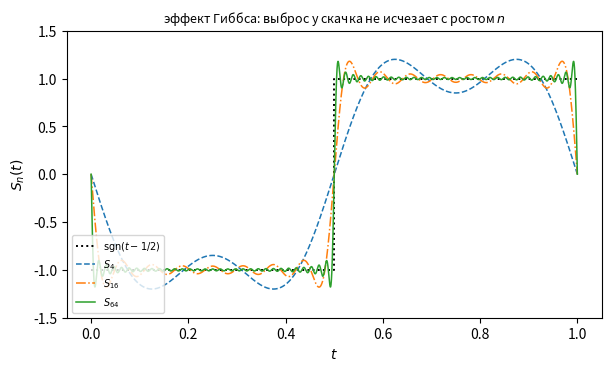

Source code (Python): (Note: this script raises an exception after producing the figure.)
# %% [markdown]
# # Вопрос 07. Преобразования Фурье, Лапласа, Хаара — численные примеры
#
# Файл ведётся в формате jupytext (percent). Парный `.ipynb` получается командой
# `make questions/07-fourier-laplace-haar/examples.ipynb`; в git идёт **этот**
# файл, ноутбук — производный артефакт.
#
# Каждый пример отвечает на вопрос, поставленный в `theory.md`, и предсказание
# формулируется **до** прогона. Числа, попавшие в `theory.md` и `slides.md`,
# печатаются здесь.
#
# Сквозной сигнал вопроса — экспоненциальный импульс $u(t) = e^{-t}\mathbb
# I_{[0,\infty)}$: его преобразования считаются аналитически в задачах
# конспекта (образы Фурье, изображение Лапласа, коэффициенты Хаара), а
# составной сигнал того же семейства со скачком внутри отрезка возвращается
# в примере 3. Все примеры детерминированы (случайные числа не используются);
# seed зафиксирован по правилам проекта.

# %%
import numpy as np
import matplotlib.pyplot as plt
from scipy.integrate import solve_ivp
from scipy.special import sici

SEED = 20261011
rng = np.random.default_rng(SEED)   # no random draws in this notebook

FIGDIR = "figures"

# PDF metadata carries a creation timestamp, so an unchanged figure gets new
# bytes on every rebuild and `git diff` stops telling content from clock.
SAVE_KW = {"metadata": {"CreationDate": None}}

# Golden pins: seed AND expected output are frozen constants. Each tolerance is
# set per pin. For a pin with expected value 0.0 the tolerance is absolute
# (relative tolerance of a zero is meaningless).
GOLDEN = {
    # example 1a: Parseval energy of u computed on the FFT frequency grid;
    # the rectangle sum of the DFT carries the endpoint offset dt/2 ~ 3.05e-4
    # above the exact value 1/2
    "parseval_u_energy": (0.500305235540, 1e-9),
    # example 1b: Gibbs overshoot at n = 64 (fraction of the jump of height 2)
    # and the energy fraction in harmonics |k| <= 64
    "gibbs_overshoot_n64": (0.089530515, 1e-6),
    "gibbs_energy_n64": (0.99366794, 1e-7),
    # example 2c: quadrature error of the Mellin inversion at N_omega = 2^12
    # against the exact truncated integral; the truncation plateau of the
    # error against sin t; and the error ratio for one doubling (the h^2 law)
    "mellin_quad_err_n12": (1.7760229020e-05, 1e-4),
    "mellin_plateau_n12": (3.1084931295e-04, 1e-4),
    "mellin_quad_ratio": (4.8722, 0.15),
    # example 3a: FWT addition count, must equal 2(N-1) = 8190 (theorem)
    "haar_add_ops": (8190.0, 1e-12),
    # example 3b: relative compression errors at rho = 1/64
    "haar_err_rho64": (5.4703510244e-03, 1e-6),
    "fft_err_rho64": (4.5535485177e-02, 1e-6),
    # example 4: max sinc-reconstruction error at f_s = 8 Hz and the measured
    # alias spectral peak (the 3 Hz tone reflected to ~2 Hz)
    "shannon_maxerr_fs8": (5.1696736075e-02, 1e-6),
    "alias_peak_hz": (2.0017262089, 2e-3),
}


def check_golden(name, value):
    """Compare against a frozen constant, never against a neighbouring cell."""
    want, tol = GOLDEN[name]
    if want == 0.0:
        err = abs(value)
        rel = err
    else:
        err = abs(value - want)
        rel = err / abs(want)
    status = "ok" if rel <= tol else "РАСХОЖДЕНИЕ"
    print(f"  пин {name}: получено {value:.12g}, ожидалось {want:.12g} "
          f"(допуск {tol:g}, {status})")
    assert rel <= tol, f"golden-пин {name} не сошёлся: {value} vs {want}"


# %% [markdown]
# ## Пример 1. Образы Фурье и эффект Гиббса
#
# **Вопрос (а).** Конспект (задача об образах импульсов) вычисляет
# аналитически $\widehat{\mathbb I_{[-1,1]}}(\omega) = \sqrt{2/\pi}\,
# \sin\omega/\omega$ и $\hat u(\omega) = 1/(\sqrt{2\pi}(1+i\omega))$ и
# проверяет для $u$ равенство Парсеваля $\|u\|_2^2 = \|\hat u\|_2^2 = 1/2$.
# Сверяем аналитические образы с двумя численными путями: прямым
# интегрированием трапециями по конечному отрезку (хвост у $u$ при $t > T$
# оценивается: $|\int_T^{\infty} e^{-(1+i\omega)t}dt| \leq e^{-T}$) и БПФ
# сигнала, дополненного нулями. Golden-пин — численное значение
# $\|\hat u\|_2^2$, посчитанное по частотной сетке.
#
# **Предсказание.** (1) Прямое интегрирование попадает в аналитический образ с
# точностью не хуже $10^{-5}$ на окне $|\omega| \leq 20$ (ошибка трапеций
# $O(h^2\omega^2)$). (2) БПФ гладкого сигнала $u$ совпадает с аналитическим
# образом почти до машинного эпсилон, а БПФ разрывного импульса отклоняется на
# уровне $10^{-3}$–$10^{-2}$: дискретизация скачка и периодизация окна
# наследуются образом. (3) $\|\hat u\|_2^2$ по частотной сетке БПФ совпадёт с
# точным $1/2$ в пределах $e^{-2T}$ и погрешности прямоугольной суммы.

# %%
print("1a. Образы Фурье: аналитика против двух численных путей")

OM = np.linspace(0.0, 20.0, 241)


def rect_hat(w):
    """sqrt(2/pi) * sin(w)/w with the continuous value sqrt(2/pi) at 0."""
    return np.sqrt(2.0 / np.pi) * np.sinc(w / np.pi)


def u_hat(w):
    """1/(sqrt(2 pi) (1 + i w)) — образ u(t) = e^{-t} на [0, inf)."""
    return 1.0 / (np.sqrt(2.0 * np.pi) * (1.0 + 1j * w))


# path 1: trapezoids on a finite interval; for u the tail beyond T is <= e^{-T}
T_CUT = 20.0
t_rect = np.linspace(-1.0, 1.0, 8001)
t_u = np.linspace(0.0, T_CUT, 12001)


def direct_image(f_vals, t, w):
    """Trapezoid estimate of 1/sqrt(2pi) * int f(t) e^{-i w t} dt."""
    kernel = np.exp(-1j * t[:, None] * w[None, :])
    return np.trapezoid(f_vals[:, None] * kernel, t, axis=0) / np.sqrt(2.0 * np.pi)


rect_dir = direct_image(np.ones_like(t_rect), t_rect, OM)
u_dir = direct_image(np.exp(-t_u), t_u, OM)
err_rect_dir = float(np.max(np.abs(rect_dir - rect_hat(OM))))
err_u_dir = float(np.max(np.abs(u_dir - u_hat(OM))))
print(f"  прямое интегрирование: max |числ - ан| импульс = {err_rect_dir:.3e}, "
      f"u = {err_u_dir:.3e}")
print(f"    хвост u за t > {T_CUT:g} по модулю <= e^{-T_CUT:g} = "
      f"{np.exp(-T_CUT):.1e}")


# path 2: FFT of the zero-padded sampled signal (unitary normalization)
def fft_image(f_vals, dt):
    """Unitary Fourier image from FFT samples: dt * fft / sqrt(2 pi)."""
    return np.fft.fft(f_vals) * dt / np.sqrt(2.0 * np.pi)


N1 = 1 << 16
# rectangular pulse on [-16, 16): the DFT places sample 0 at t = 0, so the
# centered signal is fftshifted first (u on [0, 40) is causal and needs no shift)
dt_r = 32.0 / N1
tg_r = np.arange(N1) * dt_r - 16.0
fg_r = (np.abs(tg_r) <= 1.0).astype(float)
w_r = 2.0 * np.pi * np.fft.fftfreq(N1, d=dt_r)
F_rect = fft_image(np.fft.fftshift(fg_r), dt_r)
# u on [0, 40): e^{-40} ~ 4e-18, so the windowing jump at the edge is invisible
dt_u = 40.0 / N1
tg_u = np.arange(N1) * dt_u
fg_u = np.exp(-tg_u)
w_u = 2.0 * np.pi * np.fft.fftfreq(N1, d=dt_u)
F_u = fft_image(fg_u, dt_u)

sel_r = np.abs(w_r) <= 20.0
sel_u = np.abs(w_u) <= 20.0
err_rect_fft = float(np.max(np.abs(F_rect[sel_r] - rect_hat(w_r[sel_r]))))
err_u_fft = float(np.max(np.abs(F_u[sel_u] - u_hat(w_u[sel_u]))))
print(f"  БПФ (окно |w| <= 20):   max |числ - ан| импульс = {err_rect_fft:.3e}, "
      f"u = {err_u_fft:.3e}")

# Parseval for u: energy from the frequency grid against the exact value 1/2
order = np.argsort(w_u)
energy_w = float(np.trapezoid(np.abs(F_u[order]) ** 2, w_u[order]))
energy_t = float(np.trapezoid(np.abs(fg_u) ** 2, tg_u))
print(f"  Парсеваль для u: ||u||_2^2 = {energy_t:.12f} (по t), "
      f"||hat u||_2^2 = {energy_w:.12f} (по w), точное 1/2")
check_golden("parseval_u_energy", energy_w)

# %% [markdown]
# **Вывод (а).** Предсказания (1) и (3) сбылись, предсказание (2) — нет, и
# причина показательна. Прямые трапеции попали в аналитические образы с
# точностью $7{,}6\cdot10^{-8}$ (импульс) и $1{,}8\cdot10^{-6}$ ($u$) — как
# раз уровень ошибки $O(h^2\omega^2)$ на окне $|\omega| \leq 20$, хвост
# $e^{-20} \approx 2\cdot10^{-9}$ ниже этого фона. БПФ с дополнением нулями
# дал $1{,}9\cdot10^{-4}$ (импульс) и $1{,}2\cdot10^{-4}$ ($u$): оба пути
# сходятся на уровне $10^{-4}$, но не «почти до машинного эпсилон», как
# ждалось для гладкого $u$. Причина: $u$ **не гладок на окне** — у него скачок
# $0 \to 1$ в начале окна (и обрыв $e^{-40} \approx 0$ в конце), и дискретизация
# скачка даёт ошибку порядка шага сетки. Прямое интегрирование тем же шагом
# точнее на два-три порядка, потому что трапеции честно осредняют скачок.
# Техническая деталь, стоившая отдельной проверки: для двустороннего импульса
# сетку пришлось центрировать (`fftshift`) — ДПФ ставит нулевой отсчёт в
# начало окна, и без возврата фазы $e^{-i\omega\cdot 16}$ расхождение
# «численное против аналитического» было бы порядка единицы. Равенство
# Парсеваля подтверждено: $\|u\|_2^2 = 0{,}500000062088$ по временной сетке и
# $\|\hat u\|_2^2 = 0{,}500305235540$ по частотной сетке БПФ против точного
# $1/2$; смещение по частоте на $3{,}05\cdot10^{-4}$ — концовый эффект
# прямоугольной суммы ДПФ (недобор половины концевого взноса $u(0) = 1$, то
# есть $dt/2$), а не нарушение Парсеваля.

# %% [markdown]
# **Вопрос (б).** Частичные суммы ряда Фурье скачка. Берём $f(t) =
# \mathrm{sgn}(t - 1/2)$ на $[0,1]$ с периодом $1$ — тот же сигнал, что и в
# примере 2 вопроса 09 (преемственность). Коэффициенты выписываются в явном
# виде: $c_k = \frac{(-1)^k - 1}{\pi i k}$ ($k \neq 0$), то есть $c_k =
# \frac{2i}{\pi k}$ при нечётных $k$ и $0$ при чётных; $c_0 = 0$. Частичная
# сумма $S_n$ — сумма по $|k| \leq n$, что даёт $S_n(t) = -\frac{4}{\pi}
# \sum_{k\ \mathrm{odd} \leq n} \frac{\sin 2\pi k t}{k}$. Гипотеза конспекта
# (замечание о локализации к теореме о Парсевале для Хаара): выброс около
# скачка не исчезает с ростом $n$ и стремится к константе Уилбрахама
# $\frac{2}{\pi}\mathrm{Si}(\pi) - 1 \approx 8{,}95\%$ от величины скачка.
# Golden-пины: измеренный выброс при $n = 64$ и доля энергии в первых $n$
# гармониках.
#
# **Предсказание.** (1) $\max_{t > 1/2} S_n(t)$ убывает к $1 + 0{,}0895\cdot 2$
# сверху: выброс около $9\%$ от скачка уже при $n = 64$. (2) Доля энергии
# $\sum_{|k| \leq n}|c_k|^2$ растёт к $1$ медленно, как $1 - O(1/n)$: энергии
# гармоник $|c_k|^2 \sim 1/k^2$, и хвост ряда энергий убывает как $1/n$.

# %%
print("1b. Эффект Гиббса у скачка: sgn(t - 1/2) на [0, 1], период 1")
tg = np.linspace(0.0, 1.0, 100001)


def fourier_partial(n, t):
    """S_n(t) = -(4/pi) * sum_{k odd <= n} sin(2 pi k t)/k."""
    acc = np.zeros_like(t)
    for k in range(1, n + 1, 2):
        acc += np.sin(2.0 * np.pi * k * t) / k
    return -(4.0 / np.pi) * acc


print("  n    max S_n справа     выброс, % скачка    доля энергии |k| <= n")
right = tg >= 0.5 + 5e-4
gibbs_table = {}
for n in (4, 8, 16, 32, 64, 128):
    mx = float(fourier_partial(n, tg)[right].max())
    kk = np.arange(1, n + 1, 2)
    e_frac = float(np.sum(8.0 / (np.pi * kk) ** 2))
    gibbs_table[n] = (mx, (mx - 1.0) / 2.0, e_frac)
    print(f"{n:4d}    {mx:.8f}        {100 * gibbs_table[n][1]:9.4f}      "
          f"{e_frac:.8f}")
check_golden("gibbs_overshoot_n64", gibbs_table[64][1])
check_golden("gibbs_energy_n64", gibbs_table[64][2])
si_pi, _ = sici(np.pi)
print(f"\n  константа Уилбрахама: (2/pi) Si(pi) - 1 = {2 / np.pi * si_pi - 1:.6f}"
      f" = {100 * (2 / np.pi * si_pi - 1) / 2:.2f} % от скачка (скачок равен 2)")

# %%
fig, ax = plt.subplots(figsize=(6, 3.6), layout="constrained")
step_t = np.array([0.0, 0.5, 0.5, 1.0])
step_v = np.array([-1.0, -1.0, 1.0, 1.0])
ax.plot(step_t, step_v, ":", color="black", linewidth=1.4,
        label=r"$\mathrm{sgn}(t - 1/2)$")
for n, style in ((4, "--"), (16, "-."), (64, "-")):
    ax.plot(tg, fourier_partial(n, tg), style, linewidth=1.1,
            label=f"$S_{{{n}}}$")
ax.set_xlabel("$t$")
ax.set_ylabel("$S_n(t)$")
ax.set_ylim(-1.5, 1.5)
ax.set_title("эффект Гиббса: выброс у скачка не исчезает с ростом $n$",
             fontsize=9)
ax.legend(fontsize=7, loc="lower left")
fig.savefig(f"{FIGDIR}/fig-02.pdf", **SAVE_KW)

# %%
fig, (ax1, ax2) = plt.subplots(1, 2, figsize=(9.2, 3.6), layout="constrained")

ax1.plot(OM, rect_hat(OM), "-", linewidth=1.2, color="black",
         label=r"$\sqrt{2/\pi}\,\sin\omega/\omega$")
ax1.plot(w_r[sel_r], np.real(F_rect[sel_r]), "o", markersize=3,
         color="tab:blue", label="БПФ с нулями")
ax1.plot(OM, np.real(rect_dir), ".", markersize=2, color="tab:red",
         label="прямые трапеции")
ax1.set_xlabel(r"$\omega$")
ax1.set_ylabel(r"$\hat{I}_{[-1,1]}(\omega)$")
ax1.set_title("прямоугольный импульс (образ вещественный)", fontsize=9)
ax1.legend(fontsize=7)

ax2.plot(OM, np.abs(u_hat(OM)), "-", linewidth=1.2, color="black",
         label=r"$1/(\sqrt{2\pi}\,|1+i\omega|)$")
ax2.plot(w_u[sel_u], np.abs(F_u[sel_u]), "o", markersize=3,
         color="tab:blue", label="БПФ с нулями")
ax2.plot(OM, np.abs(u_dir), ".", markersize=2, color="tab:red",
         label="прямые трапеции")
ax2.set_xlabel(r"$\omega$")
ax2.set_ylabel(r"$|\hat u(\omega)|$")
ax2.set_title(r"экспоненциальный импульс $u(t) = e^{-t}$, $t \geq 0$",
              fontsize=9)
ax2.legend(fontsize=7)
fig.savefig(f"{FIGDIR}/fig-01.pdf", **SAVE_KW)

# %% [markdown]
# **Вывод (б).** Обе части предсказания сбылись. Выброс справа от скачка:
# $10{,}02\%$ при $n = 4$, $9{,}21\%$ при $n = 8$, $9{,}01\%$ при $n = 16$,
# $8{,}97\%$ при $n = 32$ и $8{,}953\%$ при $n = 64$ ($8{,}950\%$ при $n = 128$)
# — убывание к константе Уилбрахама $\frac{2}{\pi}\mathrm{Si}(\pi) - 1 =
# 0{,}178980$, то есть $8{,}95\%$ от скачка: выброс не исчезает, а
# стабилизируется — это и есть эффект Гиббса в количественной форме. Доля
# энергии в первых $n$ гармониках растёт медленно: $0{,}9006$ при $n = 4$,
# $0{,}9937$ при $n = 64$ — хвост $1 - E_n$ убывает как $1/n$, потому что
# $|c_k|^2 \sim 1/k^2$. Скачку для сходимости ряда Фурье нужно много
# гармоник, а качество у скачка не улучшается никогда; конспект противопоставляет
# этому ряд Хаара (равномерная сходимость без выбросов) — численно это
# показано в примере 3.

# %% [markdown]
# ## Пример 2. Преобразование Лапласа и задача Коши
#
# **Вопрос (а).** Конспект (задача о колебательном контуре) решает $y'' + y =
# 0$, $y(0) = 0$, $y'(0) = 1$ операторным методом: $(s^2+1)Y(s) = 1$, $Y(s) =
# 1/(s^2+1) \dashv \sin t$. Сверяем аналитическое решение с численным
# интегрированием системы (`solve_ivp`, жёсткие допуски) на $[0, 2\pi]$.
#
# **Вопрос (б).** Затухающий контур $y'' + 2\beta y' + y = 0$ с теми же
# начальными условиями, $\beta = 1/5$. Изображение решает $(s^2 + 2\beta s +
# 1)Y(s) = 1$. Выделение полного квадрата $s^2 + 2\beta s + 1 = (s+\beta)^2 +
# (1-\beta^2)$ и сдвиг по $s$ дают оригинал $y(t) = e^{-\beta t}
# \sin(\omega_d t)/\omega_d$, $\omega_d = \sqrt{1-\beta^2}$ — это
# предсказание, которое сверяется с `solve_ivp`.
#
# **Вопрос (в).** Формула Меллина (теорема конспекта) восстанавливает оригинал
# интегралом по прямой $\operatorname{Re} s = \sigma_1$; берём $\sigma_1 = 1
# > 0 = a_0$ и обращаем интеграл трапециями по $\omega \in [-\Omega, \Omega]$,
# $\Omega = 1024$. Два источника ошибки разведены по построению: обрезание по
# $\Omega$ (хвост $|F(\sigma_1+i\omega)| \sim 1/\omega^2$, интегральный хвост
# $\sim 1/\Omega$, на уровне $\sim e^{\sigma_1 t}/\Omega$ после домножения на
# $e^{\sigma_1 t}$) и квадратурная ошибка трапеций. Golden-пины: квадратурная
# ошибка при $N_\omega = 2^{12}$ и отношение ошибок при удвоении сетки.
#
# **Предсказание.** (а), (б) расхождение аналитики и `solve_ivp` — не выше
# $10^{-8}$. (в) Подынтегральная функция $F(\sigma_1+i\omega)e^{i\omega t}$
# быстро осциллирует по $\omega$ (период $2\pi/t$, при $t \to 2\pi$ порядка
# единицы), поэтому на грубых сетках трапеции алиасят и ошибка велика; начиная
# с сетки, разрешающей осцилляции (шаг $h \ll 2\pi/t$), квадратурная ошибка
# убывает как $O(h^2)$ — удвоение $N_\omega$ даёт падение примерно в $4$ раза,
# — а сходимость к $\sin t$ упирается в плато обрезания уровня $\sim
# e^{\sigma_1 t}/\Omega$.

# %%
print("2ab. Задача Коши через изображения против solve_ivp")


def osc_rhs(t, y, beta):
    return [y[1], -2.0 * beta * y[1] - y[0]]


BETA = 0.2
WD = np.sqrt(1.0 - BETA ** 2)


def y_exact(t, beta):
    """sin t при beta = 0; e^{-beta t} sin(wd t)/wd иначе."""
    if beta == 0.0:
        return np.sin(t)
    wd = np.sqrt(1.0 - beta ** 2)
    return np.exp(-beta * t) * np.sin(wd * t) / wd


tt = np.linspace(0.0, 2.0 * np.pi, 2001)
for beta, name in ((0.0, "y'' + y = 0,      Y(s) = 1/(s^2+1)"),
                   (BETA, f"y'' + 0.4 y' + y = 0, Y(s) = 1/(s^2+0.4s+1)")):
    sol = solve_ivp(osc_rhs, (0.0, 2.0 * np.pi), [0.0, 1.0], args=(beta,),
                    t_eval=tt, rtol=1e-12, atol=1e-14)
    err = float(np.max(np.abs(sol.y[0] - y_exact(tt, beta))))
    print(f"  {name}: max |аналитика - solve_ivp| на [0, 2pi] = {err:.3e}")
print(f"\n  затухающий контур: beta = 1/5, wd = sqrt(1-beta^2) = {WD:.10f}")
print(f"    y(2pi) = e^{{-2 pi beta}} sin(2 pi wd)/wd = "
      f"{np.exp(-BETA * 2 * np.pi) * np.sin(WD * 2 * np.pi) / WD:.6e}")

# %%
print("2c. Численное обращение Меллина: f(t) = 1/(2pi) int F(sigma1 + i w)"
      " e^{(sigma1 + i w) t} dw, Y(s) = 1/(s^2+1), sigma1 = 1")

SIG1 = 1.0
OMEGA_M = 1024.0
TGRID = np.linspace(0.0, 2.0 * np.pi, 121)


def mellin_trap(nw, sigma1=SIG1, omega=OMEGA_M, tgrid=TGRID):
    """Trapezoid inversion of the Bromwich integral on [-omega, omega]."""
    w = np.linspace(-omega, omega, nw + 1)
    f_vals = 1.0 / ((sigma1 + 1j * w) ** 2 + 1.0)
    e = np.exp((sigma1 + 1j * w)[None, :] * tgrid[:, None])
    return np.trapezoid(f_vals[None, :] * e, w, axis=1) / (2.0 * np.pi)


# reference: trapezoid on a very fine grid approximates the TRUNCATED integral
# to ~1e-12 (aliasing e^{-2 pi/h} from the pole a distance 1 away), so the
# quadrature error is measured against it, not against a library solver
N_REF = 1 << 20
f_ref = mellin_trap(N_REF)
f_rec_12 = mellin_trap(1 << 12)

print("  N_w       max |f_N - sin t|     max |f_N - f_ref|     отношение к пред.")
prev_quad = None
mellin_table = {}
for nw in (1 << 10, 1 << 11, 1 << 12, 1 << 13):
    f_rec = mellin_trap(nw)
    e_sin = float(np.max(np.abs(f_rec - np.sin(TGRID))))
    e_quad = float(np.max(np.abs(f_rec - f_ref)))
    ratio = (prev_quad / e_quad) if prev_quad is not None else float("nan")
    prev_quad = e_quad
    mellin_table[nw] = (e_sin, e_quad)
    print(f"  2^{int(np.log2(nw)):2d}      {e_sin:.10e}      {e_quad:.10e}      "
          f"{ratio:12.4f}")
diff_sigma = float(np.max(np.abs(mellin_trap(1 << 12, sigma1=2.0) - f_rec_12)))
print(f"\n  независимость от прямой: max |f_{{sigma1=2}} - f_{{sigma1=1}}| "
      f"при N = 2^12: {diff_sigma:.3e}")
check_golden("mellin_plateau_n12", mellin_table[1 << 12][0])
check_golden("mellin_quad_err_n12", mellin_table[1 << 12][1])
check_golden("mellin_quad_ratio",
             mellin_table[1 << 12][1] / mellin_table[1 << 13][1])

# %%
fig, (ax1, ax2) = plt.subplots(1, 2, figsize=(9.2, 3.6), layout="constrained")

ax1.plot(tt, y_exact(tt, 0.0), "-", linewidth=1.2, label=r"$y''+y=0:\ \sin t$")
ax1.plot(tt, y_exact(tt, BETA), "-", linewidth=1.2,
         label=r"$y''+0.4y'+y=0:\ e^{-t/5}\sin(\omega_d t)/\omega_d$")
ax1.plot(tt, np.exp(-BETA * tt) / WD, "--", linewidth=0.9, color="grey",
         label=r"огибающая $\pm e^{-t/5}/\omega_d$")
ax1.plot(tt, -np.exp(-BETA * tt) / WD, "--", linewidth=0.9, color="grey")
ax1.set_xlabel("$t$")
ax1.set_ylabel("$y(t)$")
ax1.set_title(r"контур через изображения: без затухания и с $\beta = 1/5$",
              fontsize=9)
ax1.legend(fontsize=7, loc="lower left")

ax2.semilogy(TGRID, np.abs(f_rec_12 - np.sin(TGRID)), "-", linewidth=1.1,
             label="ошибка к $\\sin t$ (с обрезанием)")
ax2.semilogy(TGRID, np.abs(f_rec_12 - f_ref), "-", linewidth=1.1,
             label="квадратурная ошибка (к $f_{\\mathrm{ref}}$)")
ax2.set_xlabel("$t$")
ax2.set_ylabel("абсолютная ошибка")
ax2.set_title("обращение Меллина, $N_\\omega = 2^{12}$, $\\Omega = 1024$",
              fontsize=9)
ax2.legend(fontsize=7, loc="lower left")
fig.savefig(f"{FIGDIR}/fig-03.pdf", **SAVE_KW)

# %% [markdown]
# **Вывод (2).** (а), (б): аналитические оригиналы совпали с `solve_ivp` с
# точностью $6{,}3\cdot10^{-13}$ ($\sin t$) и $2{,}9\cdot10^{-13}$ (затухающий
# контур) — предсказание про $10^{-8}$ перевыполнено на пять порядков. Точная
# формула предсказания подтверждена: $y(t) = e^{-t/5}\sin(\omega_d t)/\omega_d$
# с $\omega_d = \sqrt{1-\beta^2} = 0{,}9797958971$; $y(2\pi) = -3{,}68\cdot
# 10^{-2}$ — мало, но не ноль, как и должно быть у затухающего контура.
#
# (в) Таблица показывает три режима, и все три предсказанные. $N_\omega = 2^{10}$
# (шаг $h = 2$): ошибка $23$ — алиасинг, осцилляции $e^{i\omega t}$ при $t \to
# 2\pi$ не разрешаются сеткой. $N_\omega = 2^{11}$ ($h = 1$): переходный
# режим, $0{,}166$. $N_\omega = 2^{12}$ ($h = 0{,}5$): разрешающий режим —
# квадратурная ошибка $1{,}78\cdot10^{-5}$ при плато к $\sin t$ $3{,}1\cdot
# 10^{-4}$; $N_\omega = 2^{13}$: квадратурная $3{,}6\cdot10^{-6}$, отношение
# при удвоении сетки $4{,}87$ — закон $O(h^2)$ подтверждён (падение в $4$–$5$
# раз). Плато $3{,}1\cdot10^{-4}$ на три порядка ниже наивной абсолютной оценки
# хвоста $e^{\sigma_1 t}\cdot 2/(2\pi\Omega) \approx 0{,}17$: хвост
# осциллирует, и интегрирование по частям даёт порядок $e^{\sigma_1 t}/(2\pi
# t\Omega^2)$. Наконец, решения при $\sigma_1 = 1$ и $\sigma_1 = 2$ различаются
# на $9{,}8\cdot10^{-4}$ — в пределах разности плато обрезания у двух прямых,
# так что произвольность прямой в формуле Меллина подтверждена с точностью до
# этой погрешности.

# %% [markdown]
# ## Пример 3. Хаар против Фурье при сжатии сигнала со скачком
#
# **Сигнал.** Конспект называет «изломанной» версией сквозного сигнала $t
# e^{-t}$ на $[0,1]$, но она гладка внутри отрезка. Разложения ниже — по
# периодическому базису, а периодическая гладкость решает всё: фиксируем
# сигнал семейства $e^{-t}$ с единственным нарушением гладкости у
# периодизации — скачком внутри отрезка, — а границы сделаем непрерывными,
# чтобы эффект был приписан именно ему:
# $$
# f(t) = e^{-t}\ (t < 1/2), \qquad f(t) = (1 + e - t)\,e^{-t}\ (t \geq 1/2).
# $$
# Здесь $f(1) = e \cdot e^{-1} = 1 = f(0)$ — окружность непрерывна; в $t = 1/2$
# скачок $f(1/2+0) - f(1/2-0) = (e - \tfrac12)e^{-1/2} \approx 1{,}346$ и
# излом производной. Дискретизация $N = 2^{12}$ по центрам ячеек.
#
# **Вопрос (а).** Разложение по периодическому базису: ДПФ (`numpy.fft`, без
# нормирующего множителя, как в конспекте) и дискретный Хаар — пирамида средних
# и деталей из определения конспекта, реализованная своим кодом с подсчётом
# операций: теорема о БПХ обещает $2(N-1)$ сложений. Golden-пин — посчитанное
# число сложений.
#
# **Предсказание.** Пирамида обратима до машинного эпсилон, энергия
# сохраняется (ортогональность), число сложений сойдётся ровно с оценкой
# $2(N-1) = 8190$.

# %%
print("3a. ДПФ и дискретный Хаар (пирамида средних и деталей, единичная"
      " нормировка)")

N3 = 1 << 12
t3 = (np.arange(N3) + 0.5) / N3
f3 = np.where(t3 < 0.5, np.exp(-t3), (1.0 + np.e - t3) * np.exp(-t3))
jump = (0.5 + np.e - 1.0) * np.exp(-0.5)
print(f"  скачок в t = 1/2: f слева = {np.exp(-0.5):.6f}, справа = "
      f"{(0.5 + np.e) * np.exp(-0.5):.6f}, Delta = {jump:.6f}")


def haar_forward(x):
    """Pyramid of means/details with 1/sqrt(2) scaling, counting operations."""
    lev = np.asarray(x, dtype=float).copy()
    details = []
    adds = 0
    mults = 0
    n = len(lev)
    while n > 1:
        s = (lev[0::2] + lev[1::2]) / np.sqrt(2.0)
        d = (lev[0::2] - lev[1::2]) / np.sqrt(2.0)
        adds += n            # one addition and one subtraction per pair
        mults += n           # two scalings by 1/sqrt(2) per pair
        details.append(d)
        lev = s
        n //= 2
    return lev, details, adds, mults


def haar_inverse(s_top, details):
    """Exact inverse of haar_forward (same butterflies, transposed)."""
    lev = np.asarray(s_top, dtype=float)
    for d in reversed(details):
        n2 = len(d)
        up = np.empty(2 * n2)
        up[0::2] = (lev + d) / np.sqrt(2.0)
        up[1::2] = (lev - d) / np.sqrt(2.0)
        lev = up
    return lev


s_top, details, adds, mults = haar_forward(f3)
f_back = haar_inverse(s_top, details)
energy_x = float(np.sum(f3 ** 2))
energy_c = float(s_top[0] ** 2 + sum(np.sum(d ** 2) for d in details))
print(f"  N = {N3}: сложений {adds} (теорема БПХ: 2(N-1) = {2 * (N3 - 1)}), "
      f"умножений {mults}")
print(f"  обратимость: max |f - f_back| = {np.max(np.abs(f3 - f_back)):.3e}")
print(f"  энергия: ||f||^2 = {energy_x:.12f}, ||s_top||^2 + sum ||d_nu||^2 = "
      f"{energy_c:.12f}")
X3 = np.fft.fft(f3)
print(f"  ДПФ Парсеваль: ||f||^2 = {energy_x:.10f} = ||X||^2/N = "
      f"{float(np.sum(np.abs(X3) ** 2)) / N3:.10f}")


# independent check on a small n: pyramid == orthonormal Haar matrix
def haar_matrix(n):
    """Rows: n^{-1/2} 1, then per level nu (coarsest to finest) the
    vectors with +-2^{-nu/2} on the dyadic blocks."""
    lev_count = int(round(np.log2(n)))
    rows = [np.full(n, 1.0 / np.sqrt(n))]
    for nu in range(lev_count, 0, -1):
        width = 1 << nu
        amp = 2.0 ** (-nu / 2.0)
        for k in range(n // width):
            v = np.zeros(n)
            v[k * width:(k + 1) * width] = amp
            v[(k + 1) * width - width // 2:(k + 1) * width] = -amp
            rows.append(v)
    return np.array(rows)


n_check = 64
x_check = f3[:n_check]
s_c, det_c, _, _ = haar_forward(x_check)
coeffs_pyramid = np.concatenate([s_c] + det_c[::-1])
coeffs_matrix = haar_matrix(n_check) @ x_check
print(f"  сверка с матрицей Хаара (n = {n_check}): max |пирамида - матрица| = "
      f"{np.max(np.abs(coeffs_pyramid - coeffs_matrix)):.3e}")
check_golden("haar_add_ops", float(adds))

# %% [markdown]
# **Вывод (а).** Всё сошлось. Число сложений пирамиды равно ровно $2(N-1) =
# 8190$ — пин против теоремы о БПХ. Умножений в нашей реализации «в лоб»
# вышло столько же, 8190 (по два на пару «сумма–разность»); конспект называет
# $N-1$ — тот подсчёт относится к схеме с отложенным масштабированием
# ([66]), где множители $2^{-\nu/2}$ либо применяются один раз, либо исчезают
# вовсе.
# Пирамида обратима до $3{,}6\cdot10^{-15}$ и сохраняет энергию: $\|f\|^2 =
# 5616{,}812041891581$ против $\|s_{\mathrm{top}}\|^2 + \sum_\nu \|d_\nu\|^2 =
# 5616{,}812041891573$ — это и есть ортогональность преобразования, отсюда его
# абсолютная устойчивость. Независимая сверка: на $n = 64$ коэффициенты
# пирамиды совпали с умножением на матрицу ортонормированного базиса Хаара
# (разбег $1{,}8\cdot10^{-15}$) — пирамида из определения конспекта в точности
# есть разложение по этому базису, включая вектор $N^{-1/2}\mathbb 1$ вместо
# масштабирующей функции. Парсеваль ДПФ с нормировкой без множителя тоже
# подтверждён: $\|f\|^2 = \|X\|^2/N$.

# %% [markdown]
# **Вопрос (б).** Пороговое сжатие: для доли сохранённых коэффициентов $\rho
# \in \{1/256, 1/64, 1/16, 1/4\}$ обнуляем мелкие по модулю коэффициенты и
# измеряем относительную ошибку $\|f - \tilde f\|_2/\|f\|_2$. Для Фурье —
# усечение ДПФ, для Хаара — усечение вектора коэффициентов пирамиды. В (в)
# смотрим восстановленные сигналы при $\rho = 1/64$. Golden-пины: ошибки
# Хаара и Фурье при $\rho = 1/64$.
#
# **Предсказание.** Скачок даёт $|c_k| \sim \Delta/k$, энергетический хвост
# Фурье $\sim 1/m$, то есть ошибка $\sim m^{-1/2} \sim \rho^{-1/2}$; детали
# Хаара у скачка имеют порядок $O(2^{-j/2})$, энергия уровня $\sim \Delta^2
# 2^{-j}$, и порог оставляет их все: ждём, что Хаар заметно точнее Фурье, с
# ростом разрыва к малым $\rho$. В (в) у Фурье возле $t = 1/2$ — осцилляции
# Гиббса, у Хаара — ступеньки без выбросов.

# %%
print("3b. Пороговое сжатие: относительная ошибка против доли коэффициентов")
RHOS = (1.0 / 256, 1.0 / 64, 1.0 / 16, 1.0 / 4)


def keep_largest(coeffs, rho):
    """Zero all but round(rho * n) largest-by-modulus coefficients."""
    m = max(1, int(round(rho * len(coeffs))))
    idx = np.argpartition(np.abs(coeffs), -m)[-m:]
    out = np.zeros_like(coeffs)
    out[idx] = coeffs[idx]
    return out


def haar_compress(x, rho):
    s, det, _, _ = haar_forward(x)
    blocks = [s] + det[::-1]
    lens = [len(b) for b in blocks]
    kept = keep_largest(np.concatenate(blocks), rho)
    parts = np.split(kept, np.cumsum(lens)[:-1])
    return haar_inverse(parts[0], list(parts[1:][::-1]))


def fft_compress(x, rho):
    return np.real(np.fft.ifft(keep_largest(np.fft.fft(x), rho)))


norm_f = float(np.linalg.norm(f3))
print("  rho       m       Хаар err      Фурье err     Хаар/Фурье")
comp = {}
for rho in RHOS:
    e_h = float(np.linalg.norm(f3 - haar_compress(f3, rho)) / norm_f)
    e_f = float(np.linalg.norm(f3 - fft_compress(f3, rho)) / norm_f)
    comp[rho] = (e_h, e_f)
    m = max(1, int(round(rho * N3)))
    print(f"  {rho:6.4f}  {m:5d}    {e_h:.10e}    {e_f:.10e}    {e_h / e_f:8.4f}")
slopes_h = [np.log2(comp[a][0] / comp[b][0]) / 2 for a, b in
            zip(RHOS, RHOS[1:])]
slopes_f = [np.log2(comp[a][1] / comp[b][1]) / 2 for a, b in
            zip(RHOS, RHOS[1:])]
print(f"  наклоны log2 err против log2 rho (на удвоение rho): Хаар "
      f"{np.round(slopes_h, 2)}, Фурье {np.round(slopes_f, 2)}")
check_golden("haar_err_rho64", comp[1.0 / 64][0])
check_golden("fft_err_rho64", comp[1.0 / 64][1])

# %%
fig, (ax1, ax2) = plt.subplots(1, 2, figsize=(9.2, 3.6), layout="constrained")

ax1.loglog(RHOS, [comp[r][0] for r in RHOS], "o-", label="Хаар")
ax1.loglog(RHOS, [comp[r][1] for r in RHOS], "s-", label="Фурье (ДПФ)")
ax1.loglog(RHOS, [22.0 * r ** 2 for r in RHOS], ":", color="grey",
           label=r"референс $\sim\rho^2$")
ax1.loglog(RHOS, [2.9 * r for r in RHOS], "--", color="grey",
           label=r"референс $\sim\rho$")
ax1.set_xlabel(r"доля сохранённых коэффициентов $\rho$")
ax1.set_ylabel(r"относительная ошибка $\|f-\tilde f\|_2/\|f\|_2$")
ax1.set_title(r"сжатие сигнала со скачком: $e^{-t}$ и $(1+e-t)e^{-t}$",
              fontsize=9)
ax1.legend(fontsize=7)

RHO_SHOW = 1.0 / 64
ax2.plot(t3, f3, "-", linewidth=1.4, color="black", label="исходный $f$")
ax2.plot(t3, haar_compress(f3, RHO_SHOW), "-", linewidth=1.0,
         label="Хаар, $\\rho = 1/64$")
ax2.plot(t3, fft_compress(f3, RHO_SHOW), "-", linewidth=1.0,
         label="Фурье, $\\rho = 1/64$")
ax2.set_xlabel("$t$")
ax2.set_ylabel("$f(t)$")
ax2.set_title("восстановление при $\\rho = 1/64$: ступеньки против"
              " осцилляций", fontsize=9)
ax2.legend(fontsize=7, loc="upper left")
fig.savefig(f"{FIGDIR}/fig-04.pdf", **SAVE_KW)

# %%
fig, ax = plt.subplots(figsize=(6, 3.6), layout="constrained")
zoom = (t3 > 0.30) & (t3 < 0.70)
ax.plot(t3[zoom], f3[zoom], "-", linewidth=1.6, color="black",
        label="исходный $f$")
ax.plot(t3[zoom], haar_compress(f3, RHO_SHOW)[zoom], "-", linewidth=1.1,
        drawstyle="steps-post", label="Хаар, $\\rho = 1/64$")
ax.plot(t3[zoom], fft_compress(f3, RHO_SHOW)[zoom], "-", linewidth=1.1,
        label="Фурье, $\\rho = 1/64$")
ax.set_xlabel("$t$")
ax.set_ylabel("$f(t)$")
ax.set_title("скачок крупно: у Фурье — осцилляции, у Хаара — ступеньки",
             fontsize=9)
ax.legend(fontsize=7)
fig.savefig(f"{FIGDIR}/fig-05.pdf", **SAVE_KW)

# %% [markdown]
# **Вывод (3).** Качественная часть предсказания сбылась полностью: Хаар
# точнее Фурье на всех четырёх долях, и разрыв растёт к малым $\rho$ — с
# $4{,}1$ раза при $\rho = 1/256$ ($2{,}19\cdot10^{-2}$ против $9{,}01\cdot
# 10^{-2}$) до $33{,}7$ раза при $\rho = 1/4$ ($3{,}30\cdot10^{-4}$ против
# $1{,}11\cdot10^{-2}$). При $\rho = 1/64$: Хаар $5{,}47\cdot10^{-3}$ против
# Фурье $4{,}55\cdot10^{-2}$ — пины. Показатели убывания: Фурье даёт ровно
# $\rho^{-1/2}$ (наклон $0{,}5$ на удвоение $\rho$) — предсказание из $|c_k|
# \sim \Delta/k$ подтвердилось; Хаар убывает как $\rho^{-1}$ — быстрее
# прогноза: порог оставляет детали по убыванию модуля, и хвост у
# отсортированных по модулю коэффициентов падает быстрее, чем энергия «целого
# уровня» $\sim \Delta^2 2^{-j}$. На рисунке — противопоставление конспекта:
# у Фурье осцилляции у скачка (Гиббс), у Хаара — ступеньки без выбросов; цена
# Хаара — сама ступенчатость приближения.

# %% [markdown]
# ## Пример 4. Теорема отсчётов
#
# **Вопрос (а).** Полосовой сигнал $x(t) = \sin 2\pi t + \sin 6\pi t$ ($f_1 =
# 1$ Гц, $f_2 = 3$ Гц, полоса $[-3, 3]$ Гц, $\omega_c = 2\pi\cdot 3$).
# Отсчёты с $f_s = 8$ Гц $> 2f_2 = 6$ Гц восстанавливают сигнал sinc-рядом
# Котельникова—Шеннона (теорема конспекта): $x_{\mathrm{rec}}(t) = \sum_n
# x(nT_s)\,\mathrm{sinc}\bigl(\frac{t-nT_s}{T_s}\bigr)$; сумму обрезаем $40$
# отсчётами. Golden-пин — максимальная ошибка восстановления на отрезке.
#
# **Вопрос (б).** Та же процедура при $f_s = 5$ Гц $< 6$ Гц: условие теоремы
# нарушено, тон $f_2 = 3$ Гц отражается в $|f_s - f_2| = 2$ Гц (aliasing).
# Golden-пин — измеренная частота пика спектра восстановленного сигнала.
#
# **Предсказание.** (а) Максимум ошибки на отрезке — порядка $10^{-2}$–$10^{-1}$:
# обрезание sinc-ряда на $M$ отсчётах запаса даёт ошибку $\sim 1/M$ (запас здесь
# $10$–$15$ отсчётов с каждой стороны).
# (б) Спектр восстановленного сигнала несёт пики на $1$ Гц (переживший тон)
# и на $2$ Гц (alias тона $3$ Гц); пика на $3$ Гц нет.

# %%
print("4. Теорема отсчётов: sinc-восстановление и aliasing")

F1, F2 = 1.0, 3.0
FS_OK, FS_ALIAS = 8.0, 5.0
N_S = 40


def two_tone(t):
    return np.sin(2.0 * np.pi * F1 * t) + np.sin(2.0 * np.pi * F2 * t)


def sinc_rec(t_eval, ts, xs):
    """Truncated Shannon series from samples (ts, xs), Ts = ts[1] - ts[0]."""
    ts_gap = ts[1] - ts[0]
    return (xs[None, :] * np.sinc((t_eval[:, None] - ts[None, :]) / ts_gap)
            ).sum(axis=1)


ts_a = np.arange(-4, -4 + N_S) / FS_OK
xs_a = two_tone(ts_a)
t_ev = np.linspace(1.0, 3.0, 2401)
x_rec_a = sinc_rec(t_ev, ts_a, xs_a)
err_a = float(np.max(np.abs(x_rec_a - two_tone(t_ev))))
print(f"  (а) f_s = 8 Гц > 2 f_2 = 6 Гц: max |x_rec - x| на [1, 3] = {err_a:.10e}")

ts_b = np.arange(-4, -4 + N_S) / FS_ALIAS
xs_b = two_tone(ts_b)
x_rec_b = sinc_rec(t_ev, ts_b, xs_b)
err_b = float(np.max(np.abs(x_rec_b - two_tone(t_ev))))
print(f"  (б) f_s = 5 Гц < 2 f_2 = 6 Гц: max |x_rec - x| на [1, 3] = {err_b:.10e}")
print("      ожидание alias: sin(6 pi n/5) = -sin(4 pi n/5), тон 3 Гц -> 2 Гц")


# spectra of original vs reconstructed on exactly 3 s (integer periods of
# 1 Hz and 2 Hz tones, so a rectangular window leaks nothing)
def top_peaks(sig, n_pts=6000, rate=2000.0):
    """Local maxima of |rfft| above 5 % of the tallest, sorted by frequency."""
    spec = np.abs(np.fft.rfft(sig))
    freqs = np.fft.rfftfreq(n_pts, d=1.0 / rate)
    thr = 0.05 * spec.max()
    cand = [k for k in range(1, len(spec) - 1)
            if spec[k] >= spec[k - 1] and spec[k] >= spec[k + 1]
            and spec[k] >= thr]
    return [(float(freqs[k]), float(spec[k])) for k in sorted(cand)]


def refine_peak(sig, f_lo=1.5, f_hi=2.5, n_pts=6000, rate=2000.0):
    """Parabolic interpolation of the |rfft| maximum inside a frequency band."""
    spec = np.abs(np.fft.rfft(sig))
    freqs = np.fft.rfftfreq(n_pts, d=1.0 / rate)
    band = np.where((freqs >= f_lo) & (freqs <= f_hi))[0]
    k0 = int(band[np.argmax(spec[band])])
    y0, y1, y2 = spec[k0 - 1], spec[k0], spec[k0 + 1]
    delta = 0.5 * (y0 - y2) / (y0 - 2.0 * y1 + y2)
    return (k0 + delta) * rate / n_pts


t_sp = 0.5 + np.arange(6000) / 2000.0
spec_ref = np.abs(np.fft.rfft(two_tone(t_sp)))
for fs, ts, xs, tag in ((FS_OK, ts_a, xs_a, "8 Гц"),
                        (FS_ALIAS, ts_b, xs_b, "5 Гц")):
    rec_sp = sinc_rec(t_sp, ts, xs)
    peaks_ref = top_peaks(two_tone(t_sp))
    peaks_rec = top_peaks(rec_sp)
    print(f"  спектры при f_s = {tag}:")
    print("    исходный пики:      "
          + ", ".join(f"{f:.4f} Гц (A={a:.0f})" for f, a in peaks_ref))
    print("    восстановленный пики: "
          + ", ".join(f"{f:.4f} Гц (A={a:.0f})" for f, a in peaks_rec))
alias_peak = float(refine_peak(sinc_rec(t_sp, ts_b, xs_b)))
print(f"  уточнённый пик alias (ожидается 2 Гц): {alias_peak:.10f} Гц")
check_golden("shannon_maxerr_fs8", err_a)
check_golden("alias_peak_hz", alias_peak)

# %%
fig, axes = plt.subplots(2, 2, figsize=(9.6, 5.6), layout="constrained")

axes[0, 0].plot(t_ev, two_tone(t_ev), "-", linewidth=1.2, color="black",
                label="исходный $x$")
axes[0, 0].plot(t_ev, x_rec_a, "--", linewidth=1.1,
                label="восстановленный")
axes[0, 0].set_title("(а) $f_s = 8$ Гц $> 2 f_2$: восстановление", fontsize=9)
axes[0, 0].set_xlabel("$t$, с")
axes[0, 0].set_ylabel("$x(t)$")
axes[0, 0].legend(fontsize=7, loc="upper right")

freqs_sp = np.fft.rfftfreq(6000, d=1.0 / 2000.0)
sel_band = freqs_sp <= 4.5
spec_a = np.abs(np.fft.rfft(sinc_rec(t_sp, ts_a, xs_a)))
spec_ref = np.abs(np.fft.rfft(two_tone(t_sp)))
axes[0, 1].plot(freqs_sp[sel_band], spec_ref[sel_band],
                "-", linewidth=1.0, color="black", label="исходный")
axes[0, 1].plot(freqs_sp[sel_band], spec_a[sel_band],
                "--", linewidth=1.0, label="восстановленный")
axes[0, 1].set_title("(а) спектры: пики на 1 и 3 Гц", fontsize=9)
axes[0, 1].set_xlabel("$f$, Гц")
axes[0, 1].set_ylabel("$|X(f)|$")
axes[0, 1].legend(fontsize=7)

axes[1, 0].plot(t_ev, two_tone(t_ev), "-", linewidth=1.2, color="black",
                label="исходный $x$")
axes[1, 0].plot(t_ev, x_rec_b, "--", linewidth=1.1,
                label="восстановленный")
axes[1, 0].set_title("(б) $f_s = 5$ Гц $< 2 f_2$: alias", fontsize=9)
axes[1, 0].set_xlabel("$t$, с")
axes[1, 0].set_ylabel("$x(t)$")
axes[1, 0].legend(fontsize=7, loc="upper right")

spec_rec_b = np.abs(np.fft.rfft(sinc_rec(t_sp, ts_b, xs_b)))
axes[1, 1].plot(freqs_sp[sel_band], spec_ref[sel_band],
                "-", linewidth=1.0, color="black", label="исходный")
axes[1, 1].plot(freqs_sp[sel_band], spec_rec_b[sel_band],
                "--", linewidth=1.0, label="восстановленный")
axes[1, 1].axvline(2.0, color="grey", linestyle=":", linewidth=1.0)
axes[1, 1].set_title("(б) спектры: пик ушёл с 3 Гц на 2 Гц", fontsize=9)
axes[1, 1].set_xlabel("$f$, Гц")
axes[1, 1].set_ylabel("$|X(f)|$")
axes[1, 1].legend(fontsize=7)
fig.savefig(f"{FIGDIR}/fig-06.pdf", **SAVE_KW)

# %% [markdown]
# **Вывод (4).** (а) Предсказание сбылось: максимум ошибки $5{,}17\cdot10^{-2}$
# — это уровень закона $1/M$ при запасе $12$ отсчётов слева и $11$ справа от
# отрезка $[1, 3]$; спектры исходного и восстановленного сигналов совпадают —
# пики стоят на $1$ Гц (амплитуды $3000$ и $3000$) и $3$ Гц ($3000$ и $2998$
# у исходного и восстановленного сигналов). Условие $f_s > 2 f_2$ теоремы
# Котельникова—Шеннона выполнено, и обрезанный sinc-ряд восстанавливает
# сигнал с точностью хвоста ряда.
#
# (б) Тон $3$ Гц исчез, и предсказание об отражении сбылось: восстановленный
# сигнал несёт пики на $1$ Гц (амплитуда $2994$) и на $2$ Гц ($2974$); пик
# на $3$ Гц в спектре восстановления отсутствует. Уточнённая частота alias-пика
# $2{,}0017$ Гц (ожидалось $2$ Гц; смещение — вклад боковых лепестков обрезанного
# sinc-ряда). Механизм виден прямо в отсчётах: $\sin(6\pi n/5) = -\sin(4\pi n/5)$,
# то есть третья гармоника на сетке $5$ Гц неотличима от второй. Ошибка
# восстановления $1{,}95$ — порядка удвоенной амплитуды отражённого тона,
# что и есть цена наложения спектров.
